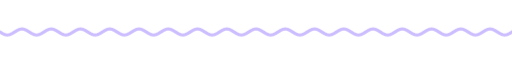
t = 0.00 s
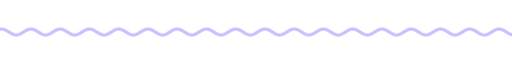
t = 1.67 s
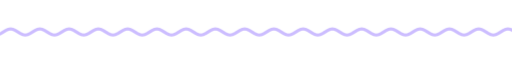
t = 3.33 s
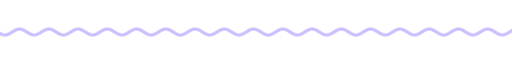
t = 5.00 s
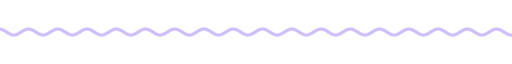
t = 6.67 s
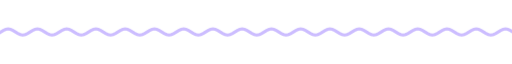
t = 8.33 s

The animated SVG that drew these frames (rendered in a browser with its animation timeline set to each time). Animation: 9 CSS @keyframes rules; frames cover the first 8.33 s, repeats indefinitely.

<svg xmlns="http://www.w3.org/2000/svg" xmlns:xlink="http://www.w3.org/1999/xlink" width="840" height="28" viewBox="0 0 840 28" role="img" aria-label="divider"><title>divider</title><style>text{font-family:G,R,'Google Sans','Segoe UI',Roboto,sans-serif;font-variation-settings:'ROND' 100}
.up{animation:up .8s cubic-bezier(.05,.7,.1,1) both}
.pop{transform-box:fill-box;transform-origin:center;animation:pop .6s cubic-bezier(.34,1.56,.64,1) both}
.fade{animation:fade .9s ease both}
.spin{transform-box:fill-box;transform-origin:center;animation:spin 40s linear infinite}
.spin-r{transform-box:fill-box;transform-origin:center;animation:spin 28s linear infinite reverse}
.bob{transform-box:fill-box;transform-origin:center;animation:bob 7s ease-in-out infinite}
.grow{transform-box:fill-box;transform-origin:left center;animation:grow 1.1s cubic-bezier(.2,0,0,1) both}
.wght{animation:wght 1.6s cubic-bezier(.2,0,0,1) .2s both}
.wave{animation:wave 2.4s linear infinite}
.blink{animation:blink 1s step-end infinite}
@keyframes blink{50%{opacity:0}}
@keyframes up{from{opacity:0;transform:translateY(14px)}to{opacity:1;transform:none}}
@keyframes pop{from{opacity:0;transform:scale(.6)}to{opacity:1;transform:scale(1)}}
@keyframes fade{from{opacity:0}to{opacity:1}}
@keyframes spin{to{transform:rotate(360deg)}}
@keyframes bob{0%,100%{transform:translateY(0) rotate(0)}50%{transform:translateY(-10px) rotate(12deg)}}
@keyframes grow{from{transform:scaleX(0)}to{transform:scaleX(1)}}
@keyframes wght{from{font-variation-settings:'ROND' 100,'wght' 400}to{font-variation-settings:'ROND' 100,'wght' 760}}
@keyframes wave{from{transform:translateX(0)}to{transform:translateX(-48px)}}
@media (prefers-reduced-motion:reduce){*{animation:none!important}}</style><clipPath id="w"><rect x="0" y="0" width="840" height="28"/></clipPath><g clip-path="url(#w)"><path class="wave" d="M0 14.0 L4 16.5 L8 18.3 L12 19.0 L16 18.3 L20 16.5 L24 14.0 L28 11.5 L32 9.7 L36 9.0 L40 9.7 L44 11.5 L48 14.0 L52 16.5 L56 18.3 L60 19.0 L64 18.3 L68 16.5 L72 14.0 L76 11.5 L80 9.7 L84 9.0 L88 9.7 L92 11.5 L96 14.0 L100 16.5 L104 18.3 L108 19.0 L112 18.3 L116 16.5 L120 14.0 L124 11.5 L128 9.7 L132 9.0 L136 9.7 L140 11.5 L144 14.0 L148 16.5 L152 18.3 L156 19.0 L160 18.3 L164 16.5 L168 14.0 L172 11.5 L176 9.7 L180 9.0 L184 9.7 L188 11.5 L192 14.0 L196 16.5 L200 18.3 L204 19.0 L208 18.3 L212 16.5 L216 14.0 L220 11.5 L224 9.7 L228 9.0 L232 9.7 L236 11.5 L240 14.0 L244 16.5 L248 18.3 L252 19.0 L256 18.3 L260 16.5 L264 14.0 L268 11.5 L272 9.7 L276 9.0 L280 9.7 L284 11.5 L288 14.0 L292 16.5 L296 18.3 L300 19.0 L304 18.3 L308 16.5 L312 14.0 L316 11.5 L320 9.7 L324 9.0 L328 9.7 L332 11.5 L336 14.0 L340 16.5 L344 18.3 L348 19.0 L352 18.3 L356 16.5 L360 14.0 L364 11.5 L368 9.7 L372 9.0 L376 9.7 L380 11.5 L384 14.0 L388 16.5 L392 18.3 L396 19.0 L400 18.3 L404 16.5 L408 14.0 L412 11.5 L416 9.7 L420 9.0 L424 9.7 L428 11.5 L432 14.0 L436 16.5 L440 18.3 L444 19.0 L448 18.3 L452 16.5 L456 14.0 L460 11.5 L464 9.7 L468 9.0 L472 9.7 L476 11.5 L480 14.0 L484 16.5 L488 18.3 L492 19.0 L496 18.3 L500 16.5 L504 14.0 L508 11.5 L512 9.7 L516 9.0 L520 9.7 L524 11.5 L528 14.0 L532 16.5 L536 18.3 L540 19.0 L544 18.3 L548 16.5 L552 14.0 L556 11.5 L560 9.7 L564 9.0 L568 9.7 L572 11.5 L576 14.0 L580 16.5 L584 18.3 L588 19.0 L592 18.3 L596 16.5 L600 14.0 L604 11.5 L608 9.7 L612 9.0 L616 9.7 L620 11.5 L624 14.0 L628 16.5 L632 18.3 L636 19.0 L640 18.3 L644 16.5 L648 14.0 L652 11.5 L656 9.7 L660 9.0 L664 9.7 L668 11.5 L672 14.0 L676 16.5 L680 18.3 L684 19.0 L688 18.3 L692 16.5 L696 14.0 L700 11.5 L704 9.7 L708 9.0 L712 9.7 L716 11.5 L720 14.0 L724 16.5 L728 18.3 L732 19.0 L736 18.3 L740 16.5 L744 14.0 L748 11.5 L752 9.7 L756 9.0 L760 9.7 L764 11.5 L768 14.0 L772 16.5 L776 18.3 L780 19.0 L784 18.3 L788 16.5 L792 14.0 L796 11.5 L800 9.7 L804 9.0 L808 9.7 L812 11.5 L816 14.0 L820 16.5 L824 18.3 L828 19.0 L832 18.3 L836 16.5 L840 14.0 L844 11.5 L848 9.7 L852 9.0 L856 9.7 L860 11.5 L864 14.0 L868 16.5 L872 18.3 L876 19.0 L880 18.3 L884 16.5 L888 14.0 L892 11.5 L896 9.7 L900 9.0 L904 9.7 L908 11.5 L912 14.0 L916 16.5 L920 18.3 L924 19.0 L928 18.3 L932 16.5 L936 14.0" fill="none" stroke="#ccbdff" stroke-width="5" stroke-linecap="round"/></g></svg>
